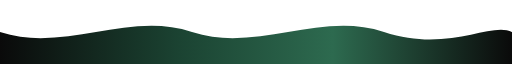
t = 0.00 s
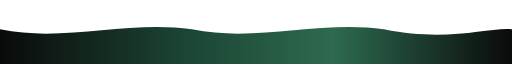
t = 0.75 s
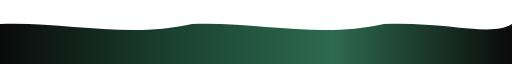
t = 2.25 s
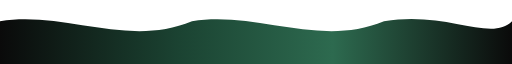
t = 3.00 s
t = 3.75 s: frame unchanged from t = 2.25 s, image omitted
t = 5.25 s: frame unchanged from t = 0.75 s, image omitted

The animated SVG that drew these frames (rendered in a browser with its animation timeline set to each time). Animation: 1 SMIL element (animate=1); one cycle of 6.00 s, repeats indefinitely.

<svg xmlns="http://www.w3.org/2000/svg" viewBox="0 0 1440 120" preserveAspectRatio="none">
  <defs>
    <linearGradient id="waveGrad" x1="0%" y1="0%" x2="100%" y2="0%">
      <stop offset="0%"   stop-color="#0a0a0a"/>
      <stop offset="35%"  stop-color="#1b4332"/>
      <stop offset="65%"  stop-color="#2d6a4f"/>
      <stop offset="100%" stop-color="#0a0a0a"/>
    </linearGradient>
  </defs>
  <path fill="url(#waveGrad)" d="
    M0,60 C180,100 360,20 540,60 C720,100 900,20 1080,60 C1260,100 1380,40 1440,60 L1440,120 L0,120 Z
  ">
    <animate attributeName="d" dur="6s" repeatCount="indefinite"
      values="
        M0,60 C180,100 360,20 540,60 C720,100 900,20 1080,60 C1260,100 1380,40 1440,60 L1440,120 L0,120 Z;
        M0,40 C180,20  360,90 540,40 C720,20  900,90 1080,40 C1260,20  1380,80 1440,40 L1440,120 L0,120 Z;
        M0,60 C180,100 360,20 540,60 C720,100 900,20 1080,60 C1260,100 1380,40 1440,60 L1440,120 L0,120 Z
      "/>
  </path>
</svg>
